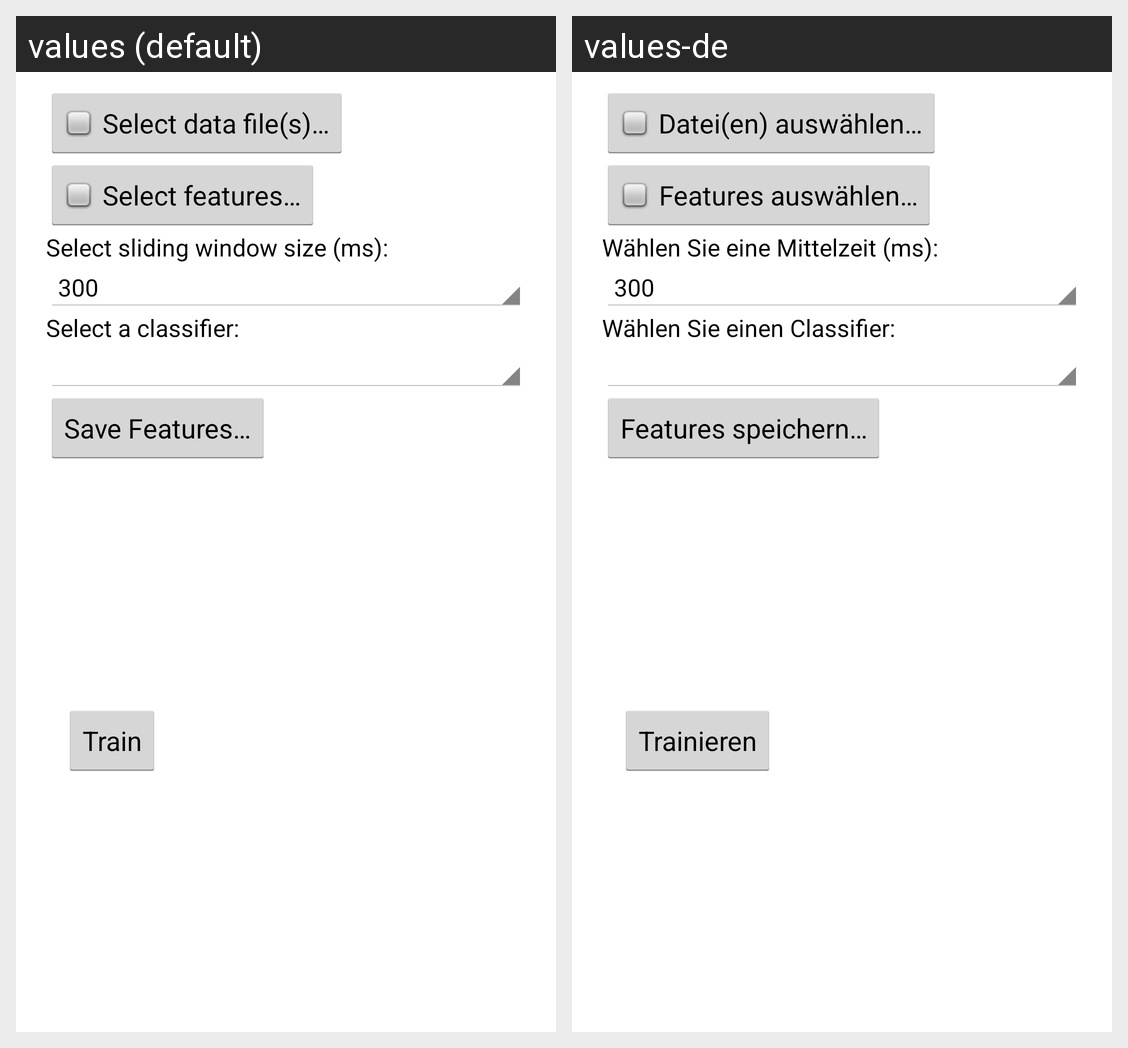

Translations of the strings shown on this Android screen, per locale in the grid:
Android screen res/layout/fragment_train.xml rendered under 2 locales, left to right: values (default), values-de. Device: Nexus 5 (rendered at 1080×1920; each locale shown at half size, 540×960, under a caption strip naming it); theme AppTheme.
Strings drawn on this screen, with the default value and each locale's value (text and hints the layout hard-codes, and strings that could not be matched under every locale, appear in the picture but are not listed):

btnSelectFile
  values: Select data file(s)…
  values-de: Datei(en) auswählen…

btnSelectFeatures
  values: Select features…
  values-de: Features auswählen…

labelSelectWindowSize
  values: Select sliding window size (ms):
  values-de: Wählen Sie eine Mittelzeit (ms):

labelSelectClassifier
  values: Select a classifier:
  values-de: Wählen Sie einen Classifier:

btnSaveFeatures
  values: Save Features…
  values-de: Features speichern…

btnTrain
  values: Train
  values-de: Trainieren
